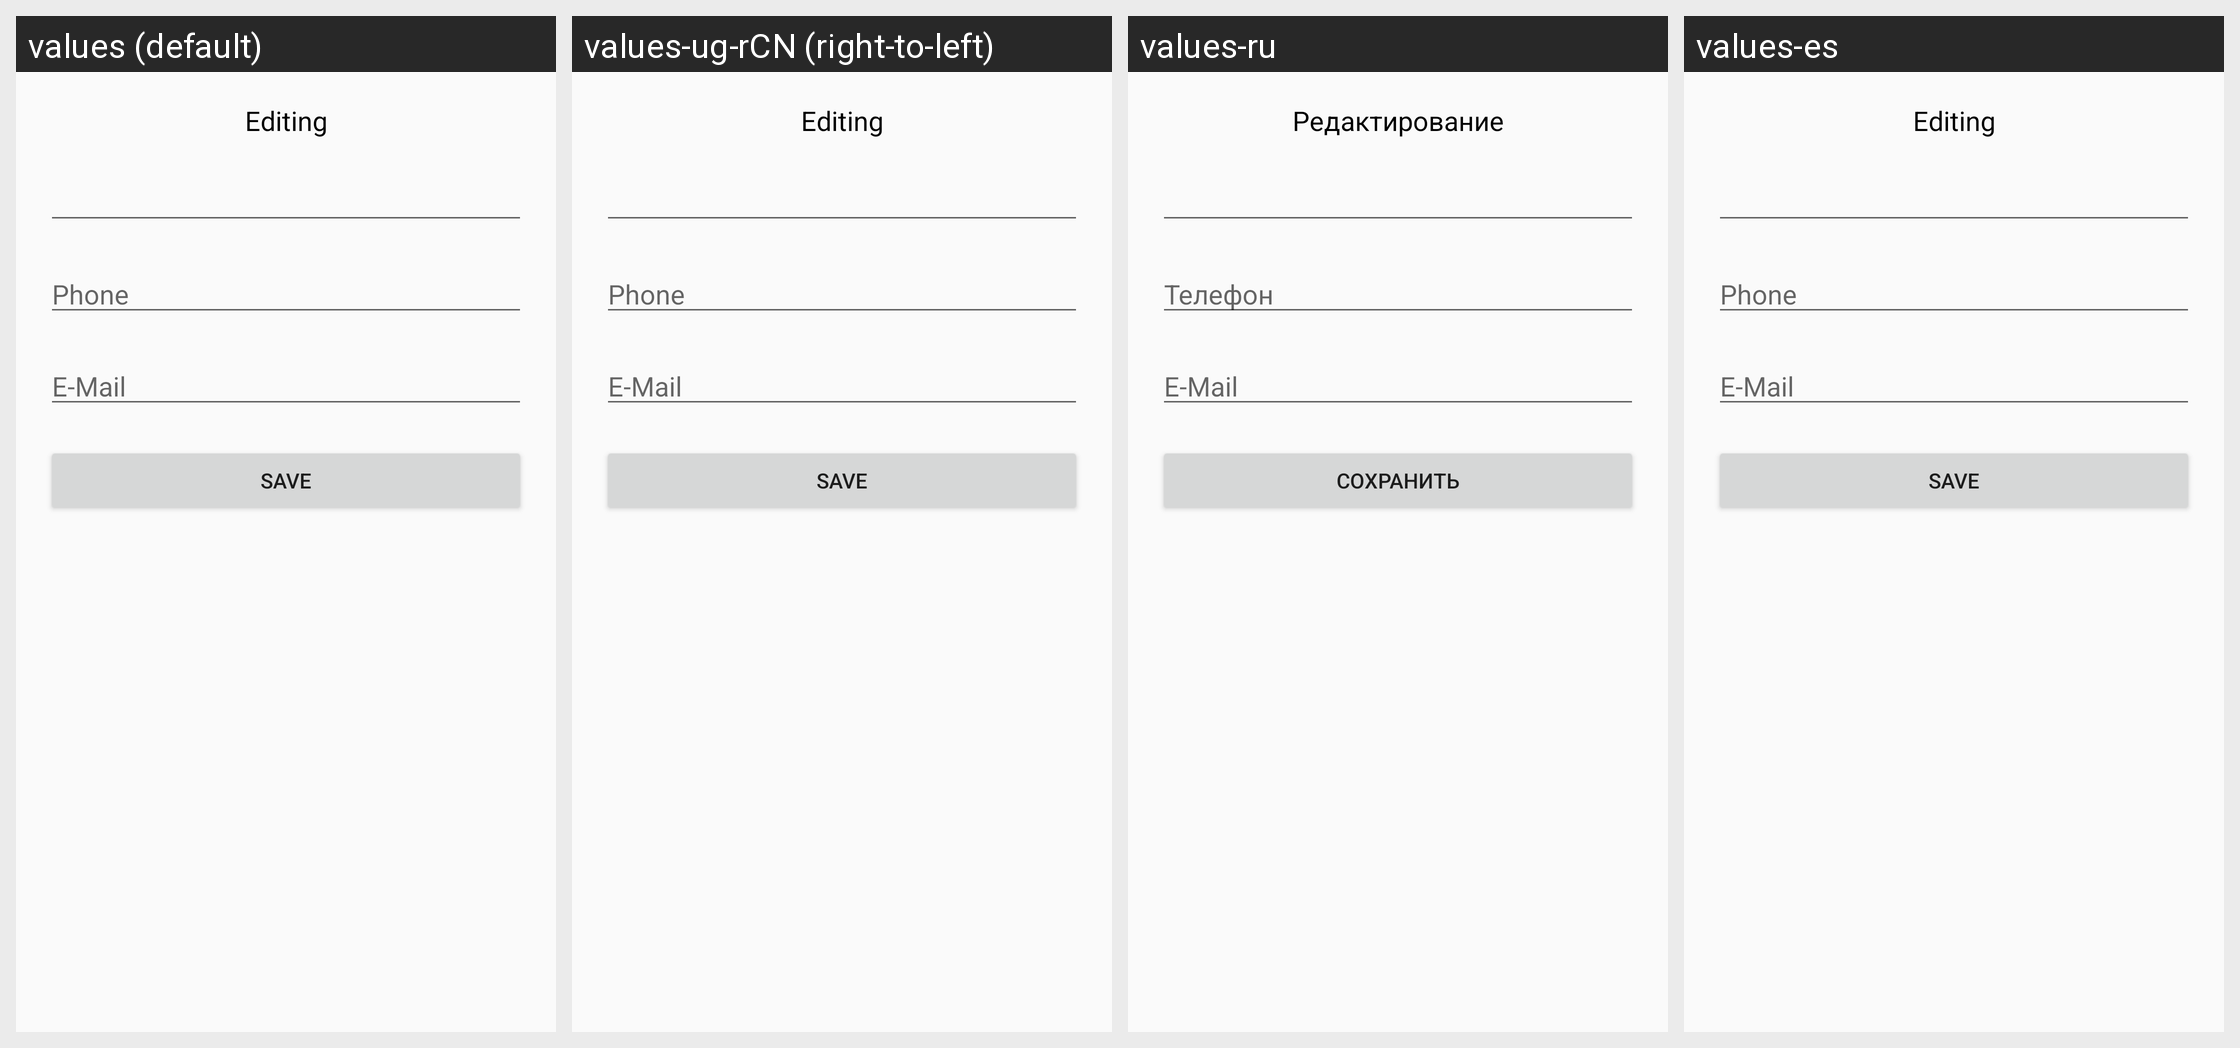

Locale-by-locale string values for the Android screen shown in this grid:
Android screen res/layout/fragment_edit_profile.xml rendered under 4 locales, left to right: values (default), values-ug-rCN (right-to-left), values-ru, values-es. Device: Nexus 5 (rendered at 1080×1920; each locale shown at half size, 540×960, under a caption strip naming it); theme Default.
Strings drawn on this screen, with the default value and each locale's value (text and hints the layout hard-codes, and strings that could not be matched under every locale, appear in the picture but are not listed):

edit_profile
  values: Editing
  values-ug-rCN: Editing  [not translated; the default value is used]
  values-ru: Редактирование
  values-es: Editing

phone
  values: Phone
  values-ug-rCN: Phone  [not translated; the default value is used]
  values-ru: Телефон
  values-es: Phone

e_mail
  values: E-Mail
  values-ug-rCN: E-Mail  [not translated; the default value is used]
  values-ru: E-Mail  [not translated; the default value is used]
  values-es: E-Mail  [not translated; the default value is used]

save_edit
  values: Save
  values-ug-rCN: Save  [not translated; the default value is used]
  values-ru: Сохранить
  values-es: Save
